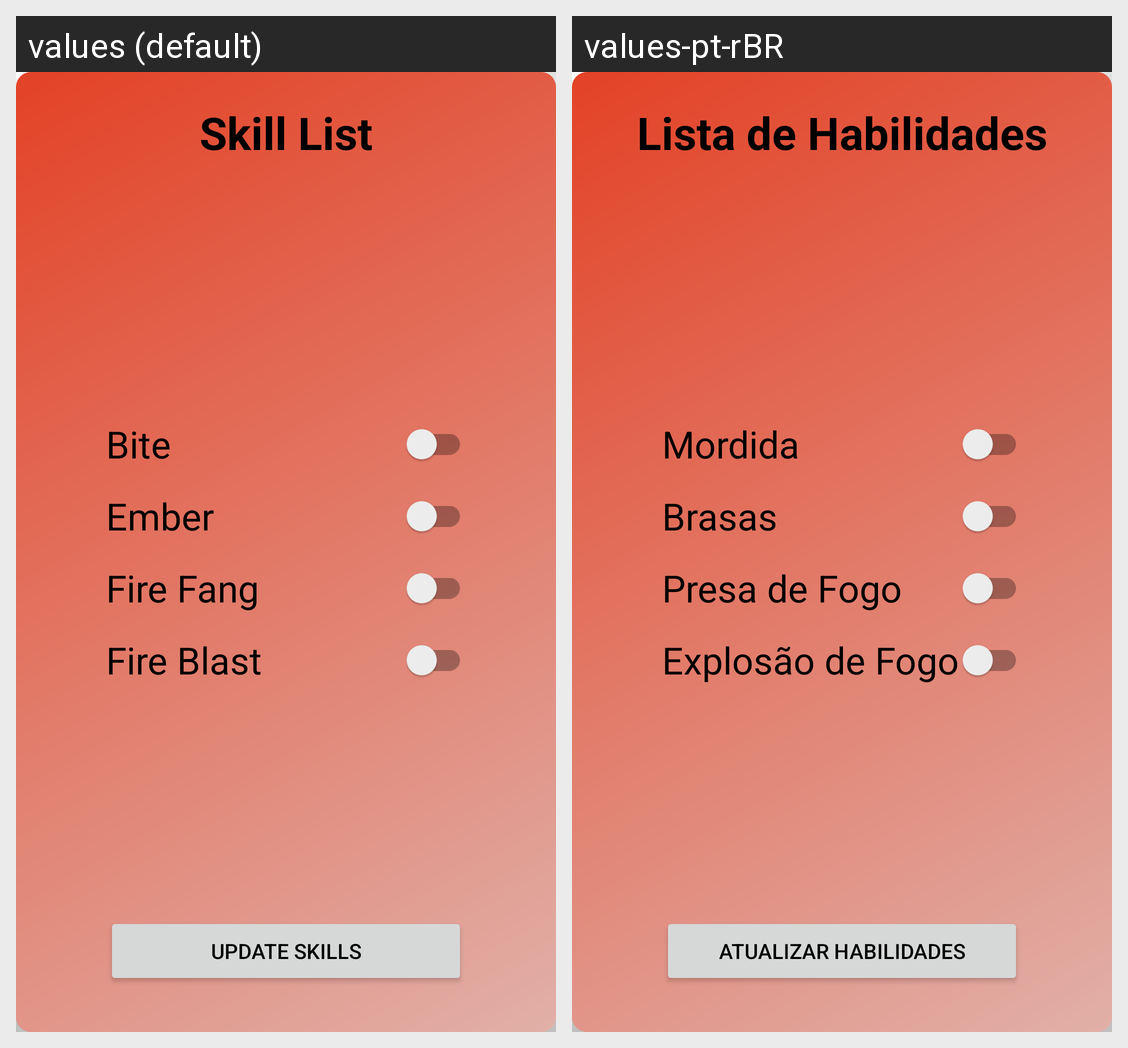

For this localized Android screen grid, give each drawn string resource with its value in every locale shown.
Android screen res/layout/activity_lista_habilidades.xml rendered under 2 locales, left to right: values (default), values-pt-rBR. Device: Nexus 5 (rendered at 1080×1920; each locale shown at half size, 540×960, under a caption strip naming it); theme Theme.GuilhermeGarcia_RM87192.TemaScarlet.
Strings drawn on this screen, with the default value and each locale's value (text and hints the layout hard-codes, and strings that could not be matched under every locale, appear in the picture but are not listed):

skill_list
  values: Skill List
  values-pt-rBR: Lista de Habilidades

skill1
  values: Bite
  values-pt-rBR: Mordida

skill2
  values: Ember
  values-pt-rBR: Brasas

skill3
  values: Fire Fang
  values-pt-rBR: Presa de Fogo

skill4
  values: Fire Blast
  values-pt-rBR: Explosão de Fogo

button_Update_Skills
  values: Update Skills
  values-pt-rBR: Atualizar Habilidades
